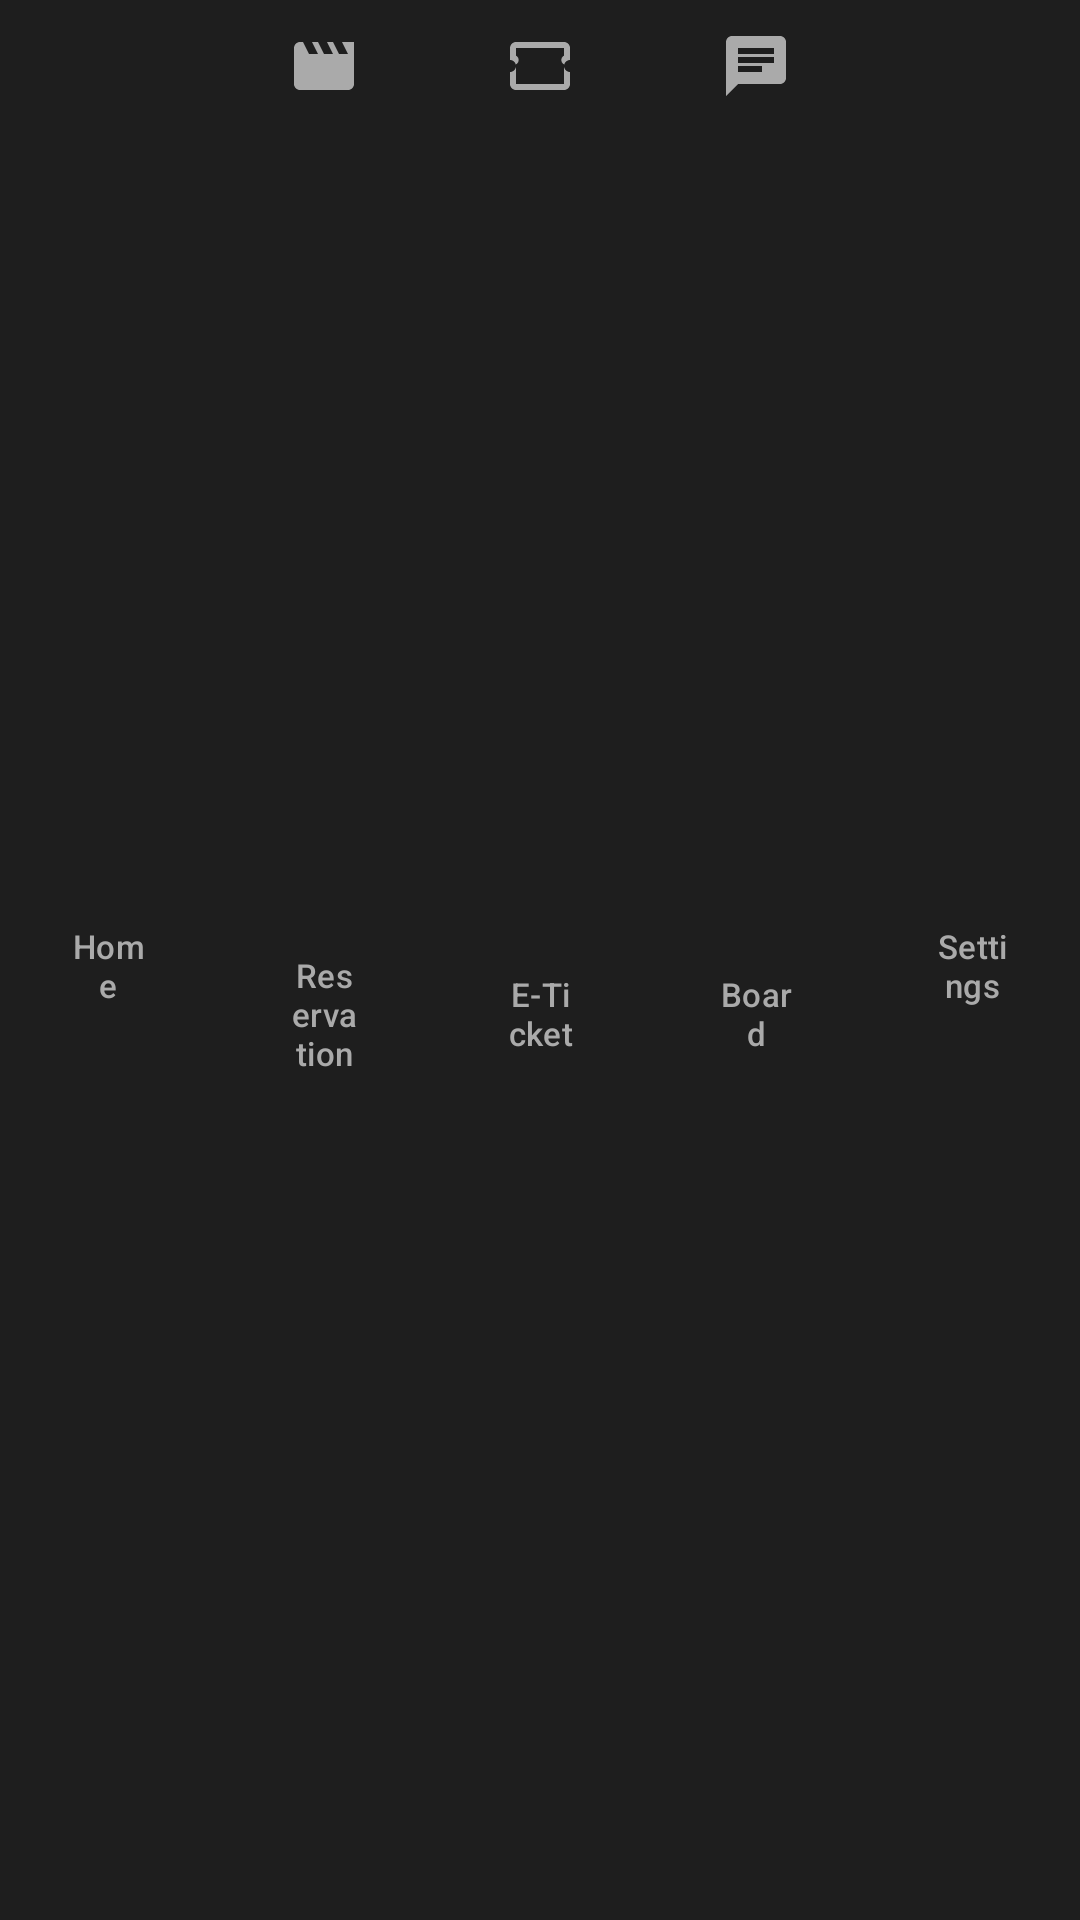

Produce the Android XML layout that renders to this screen, including the resource entries it uses.
<!-- AndroidManifest.xml: application theme Theme.Movie_reservation_app -->
<!-- res/layout/bottom_bar.xml -->
<?xml version="1.0" encoding="utf-8"?>
<LinearLayout xmlns:android="http://schemas.android.com/apk/res/android"
    android:layout_width="match_parent"
    android:layout_height="65dp"
    android:orientation="horizontal"
    android:background="#1E1E1E"
    android:elevation="20dp"
    android:gravity="center_vertical">

    <Button
        android:id="@+id/nav_home"
        android:layout_width="0dp"
        android:layout_height="match_parent"
        android:layout_weight="1"
        android:text="Home"
        android:textSize="11sp"
        android:background="@android:color/transparent"
        android:textColor="#AAAAAA"
        android:drawableTop="@drawable/ic_home"
        android:drawableTint="#AAAAAA"
        android:paddingTop="10dp"
        android:insetTop="0dp"
        android:insetBottom="0dp"/>

    <Button
        android:id="@+id/nav_booking"
        android:layout_width="0dp"
        android:layout_height="match_parent"
        android:layout_weight="1"
        android:text="Reservation"
        android:textSize="11sp"
        android:background="@android:color/transparent"
        android:textColor="#AAAAAA"
        android:drawableTop="@drawable/ic_movie"
        android:drawableTint="#AAAAAA"
        android:paddingTop="10dp"
        android:insetTop="0dp"
        android:insetBottom="0dp"/>

    <Button
        android:id="@+id/nav_ticket"
        android:layout_width="0dp"
        android:layout_height="match_parent"
        android:layout_weight="1"
        android:text="E-Ticket"
        android:textSize="11sp"
        android:background="@android:color/transparent"
        android:textColor="#AAAAAA"
        android:drawableTop="@drawable/ic_ticket"
        android:drawableTint="#AAAAAA"
        android:paddingTop="10dp"
        android:insetTop="0dp"
        android:insetBottom="0dp"/>

    <Button
        android:id="@+id/nav_board"
        android:layout_width="0dp"
        android:layout_height="match_parent"
        android:layout_weight="1"
        android:text="Board"
        android:textSize="11sp"
        android:background="@android:color/transparent"
        android:textColor="#AAAAAA"
        android:drawableTop="@drawable/ic_board"
        android:drawableTint="#AAAAAA"
        android:paddingTop="10dp"
        android:insetTop="0dp"
        android:insetBottom="0dp"/>

    <Button
        android:id="@+id/nav_settings"
        android:layout_width="0dp"
        android:layout_height="match_parent"
        android:layout_weight="1"
        android:text="Settings"
        android:textSize="11sp"
        android:background="@android:color/transparent"
        android:textColor="#AAAAAA"
        android:drawableTop="@drawable/ic_settings"
        android:drawableTint="#AAAAAA"
        android:paddingTop="10dp"
        android:insetTop="0dp"
        android:insetBottom="0dp"/>

</LinearLayout>
<!-- resources referenced by this layout -->
<resources>
  <!-- drawable ic_board (drawable) -->
  <vector xmlns:android="http://schemas.android.com/apk/res/android"
      android:width="24dp"
      android:height="24dp"
      android:viewportWidth="24"
      android:viewportHeight="24">
      <path
          android:fillColor="#FFFFFF"
          android:pathData="M20,2H4c-1.1,0 -1.99,0.9 -1.99,2L2,22l4,-4h14c1.1,0 2,-0.9 2,-2V4c0,-1.1 -0.9,-2 -2,-2zM6,9h12v2H6V9zM14,14H6v-2h8v2zM18,8H6V6h12v2z"/>
  </vector>
  <!-- drawable ic_movie (drawable) -->
  <vector xmlns:android="http://schemas.android.com/apk/res/android"
      android:width="24dp"
      android:height="24dp"
      android:viewportWidth="24"
      android:viewportHeight="24">
      <path
          android:fillColor="#FFFFFF"
          android:pathData="M18,4l2,4h-3l-2,-4h-2l2,4h-3l-2,-4H8l2,4H7L5,4H4c-1.1,0 -1.99,0.9 -1.99,2L2,18c0,1.1 0.9,2 2,2h16c1.1,0 2,-0.9 2,-2V4h-4z"/>
  </vector>
  <!-- drawable ic_ticket (drawable) -->
  <vector xmlns:android="http://schemas.android.com/apk/res/android"
      android:width="24dp"
      android:height="24dp"
      android:viewportWidth="24"
      android:viewportHeight="24">
      <path
          android:fillColor="#FFFFFF"
          android:pathData="M22,10V6c0,-1.11 -0.9,-2 -2,-2H4c-1.1,0 -1.99,0.89 -1.99,2v4c1.1,0 1.99,0.9 1.99,2s-0.89,2 -2,2v4c0,1.1 0.9,2 2,2h16c1.1,0 2,-0.9 2,-2v-4c-1.1,0 -2,-0.9 -2,-2s0.9,-2 2,-2zM20,8.54c-1.19,0.69 -1.19,2.22 0,2.92V18H4v-6.54c1.19,-0.69 1.19,-2.22 0,-2.92V6h16v2.54z"/>
  </vector>
  <style name="Theme.Movie_reservation_app" parent="Base.Theme.Movie_reservation_app" />
  <style name="Base.Theme.Movie_reservation_app" parent="Theme.Material3.DayNight.NoActionBar">
          
          
      </style>
</resources>
